Photos from the image-classification dataset "Zeytin_224x224_Augmented" in the GitHub repository omersuyank/OliveDiseases. Its 3 classes are: kus gozu mantari, pas akari, saglikli.

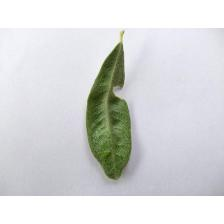
Label: pas akari

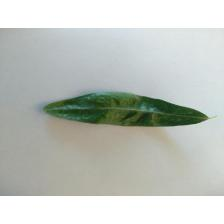
Label: pas akari

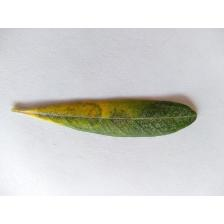
Label: kus gozu mantari

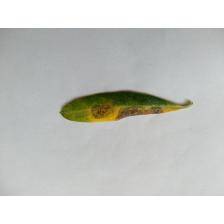
Label: kus gozu mantari

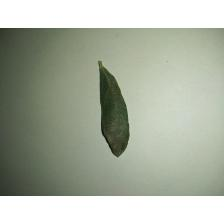
Label: kus gozu mantari

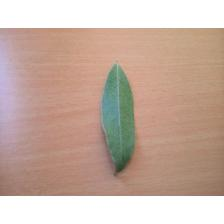
Label: saglikli
